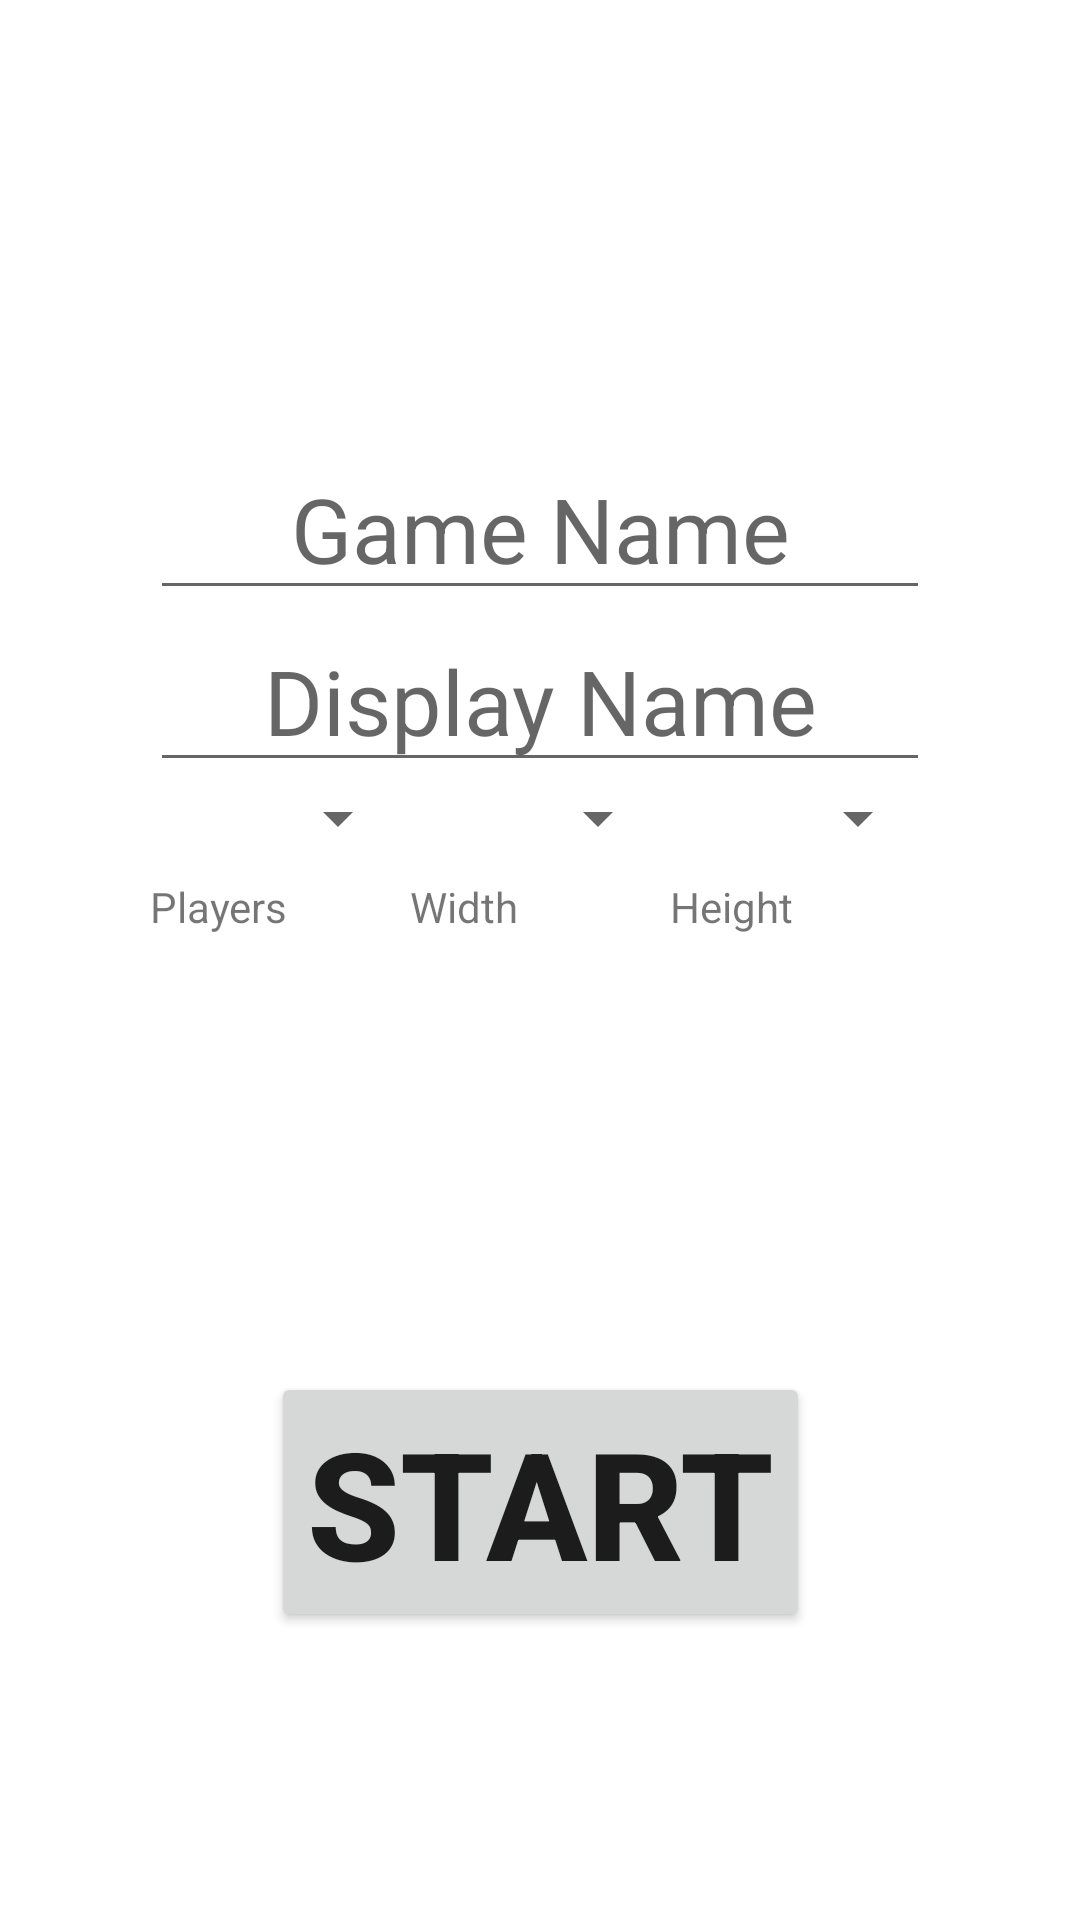

This screen was rendered from an Android layout file. Write that file and the resources it references.
<!-- AndroidManifest.xml: application theme Theme.DotsAndBoxes -->
<!-- res/layout/content_new_game.xml -->
<?xml version="1.0" encoding="utf-8"?>

<androidx.constraintlayout.widget.ConstraintLayout
    android:id="@+id/newGameCL"
    xmlns:android="http://schemas.android.com/apk/res/android"
    android:layout_width="match_parent"
    android:layout_height="match_parent"
    xmlns:app="http://schemas.android.com/apk/res-auto">

    <LinearLayout
        android:id="@+id/newGameSettingsLL"
        android:orientation="vertical"
        android:gravity="center"
        android:layout_width="match_parent"
        android:layout_height="wrap_content"
        app:layout_constraintTop_toTopOf="parent"
        app:layout_constraintStart_toStartOf="parent"
        app:layout_constraintEnd_toEndOf="parent"
        app:layout_constraintBottom_toTopOf="@id/startButton"
        android:layout_margin="50dp"
        >

        <EditText
            android:id="@+id/newGameNameET"
            android:layout_width="match_parent"
            android:layout_height="wrap_content"
            android:hint="Game Name"
            android:textSize="30sp"
            android:singleLine="true"
            android:gravity="center"
            />

        <EditText
            android:id="@+id/userDisplayNameET"
            android:layout_width="match_parent"
            android:layout_height="wrap_content"
            android:hint="Display Name"
            android:textSize="30sp"
            android:singleLine="true"
            android:gravity="center"
            />


        <LinearLayout
            android:layout_width="match_parent"
            android:layout_height="wrap_content"
            android:orientation="horizontal"
            android:gravity="center"
            >

            <LinearLayout
                android:layout_width="0dp"
                android:layout_height="match_parent"
                android:layout_weight="1"
                android:orientation="vertical"
                android:gravity="center"
                >
                <Spinner
                    android:id="@+id/numberOfPlayersSpinner"
                    android:layout_width="match_parent"
                    android:layout_height="wrap_content"
                    android:layout_marginBottom="8dp"
                    android:gravity="center"
                    />
                <TextView
                    android:layout_width="match_parent"
                    android:layout_height="wrap_content"
                    android:text="Players"
                    />
            </LinearLayout>

            <LinearLayout
                android:layout_width="0dp"
                android:layout_height="match_parent"
                android:layout_weight="1"
                android:orientation="vertical"
                android:gravity="center"
                >
                <Spinner
                    android:id="@+id/widthSpinner"
                    android:layout_width="match_parent"
                    android:layout_height="wrap_content"
                    android:layout_marginBottom="8dp"
                    android:gravity="center"
                    />
                <TextView
                    android:layout_width="match_parent"
                    android:layout_height="wrap_content"
                    android:text="Width"
                    />
            </LinearLayout>

            <LinearLayout
                android:layout_width="0dp"
                android:layout_height="match_parent"
                android:layout_weight="1"
                android:orientation="vertical"
                android:gravity="center"
                >
                <Spinner
                    android:id="@+id/heightSpinner"
                    android:layout_width="match_parent"
                    android:layout_height="wrap_content"
                    android:layout_marginBottom="8dp"
                    android:gravity="center"
                    />
                <TextView
                    android:layout_width="match_parent"
                    android:layout_height="wrap_content"
                    android:text="Height"
                    />
            </LinearLayout>

        </LinearLayout>

    </LinearLayout>

    <Button
        android:id="@+id/startButton"
        android:layout_width="wrap_content"
        android:layout_height="wrap_content"
        app:layout_constraintTop_toBottomOf="@id/newGameSettingsLL"
        app:layout_constraintStart_toStartOf="parent"
        app:layout_constraintEnd_toEndOf="parent"
        app:layout_constraintBottom_toBottomOf="parent"
        android:text="START"
        android:textStyle="bold"
        android:textSize="50sp"
        />

</androidx.constraintlayout.widget.ConstraintLayout>
<!-- resources referenced by this layout -->
<resources>
  <style name="Theme.DotsAndBoxes" parent="Theme.MaterialComponents.DayNight.DarkActionBar">
          
          <item name="colorPrimary">@color/purple_500</item>
          <item name="colorPrimaryVariant">@color/purple_700</item>
          <item name="colorOnPrimary">@color/white</item>
          
          <item name="colorSecondary">@color/teal_200</item>
          <item name="colorSecondaryVariant">@color/teal_700</item>
          <item name="colorOnSecondary">@color/black</item>
          
          <item name="android:statusBarColor" tools:targetApi="l">?attr/colorPrimaryVariant</item>
          
          <item name="windowActionBar">false</item>
          <item name="windowNoTitle">true</item>
      </style>
  <!-- not gathered from this repository: default colours our renderer supplied (Android Studio template values) -->
  <color name="purple_500">#FF6200EE</color>
  <color name="purple_700">#FF3700B3</color>
  <color name="teal_200">#FF03DAC5</color>
  <color name="teal_700">#FF018786</color>
  <color name="black">#FF000000</color>
  <color name="white">#FFFFFFFF</color>
</resources>
